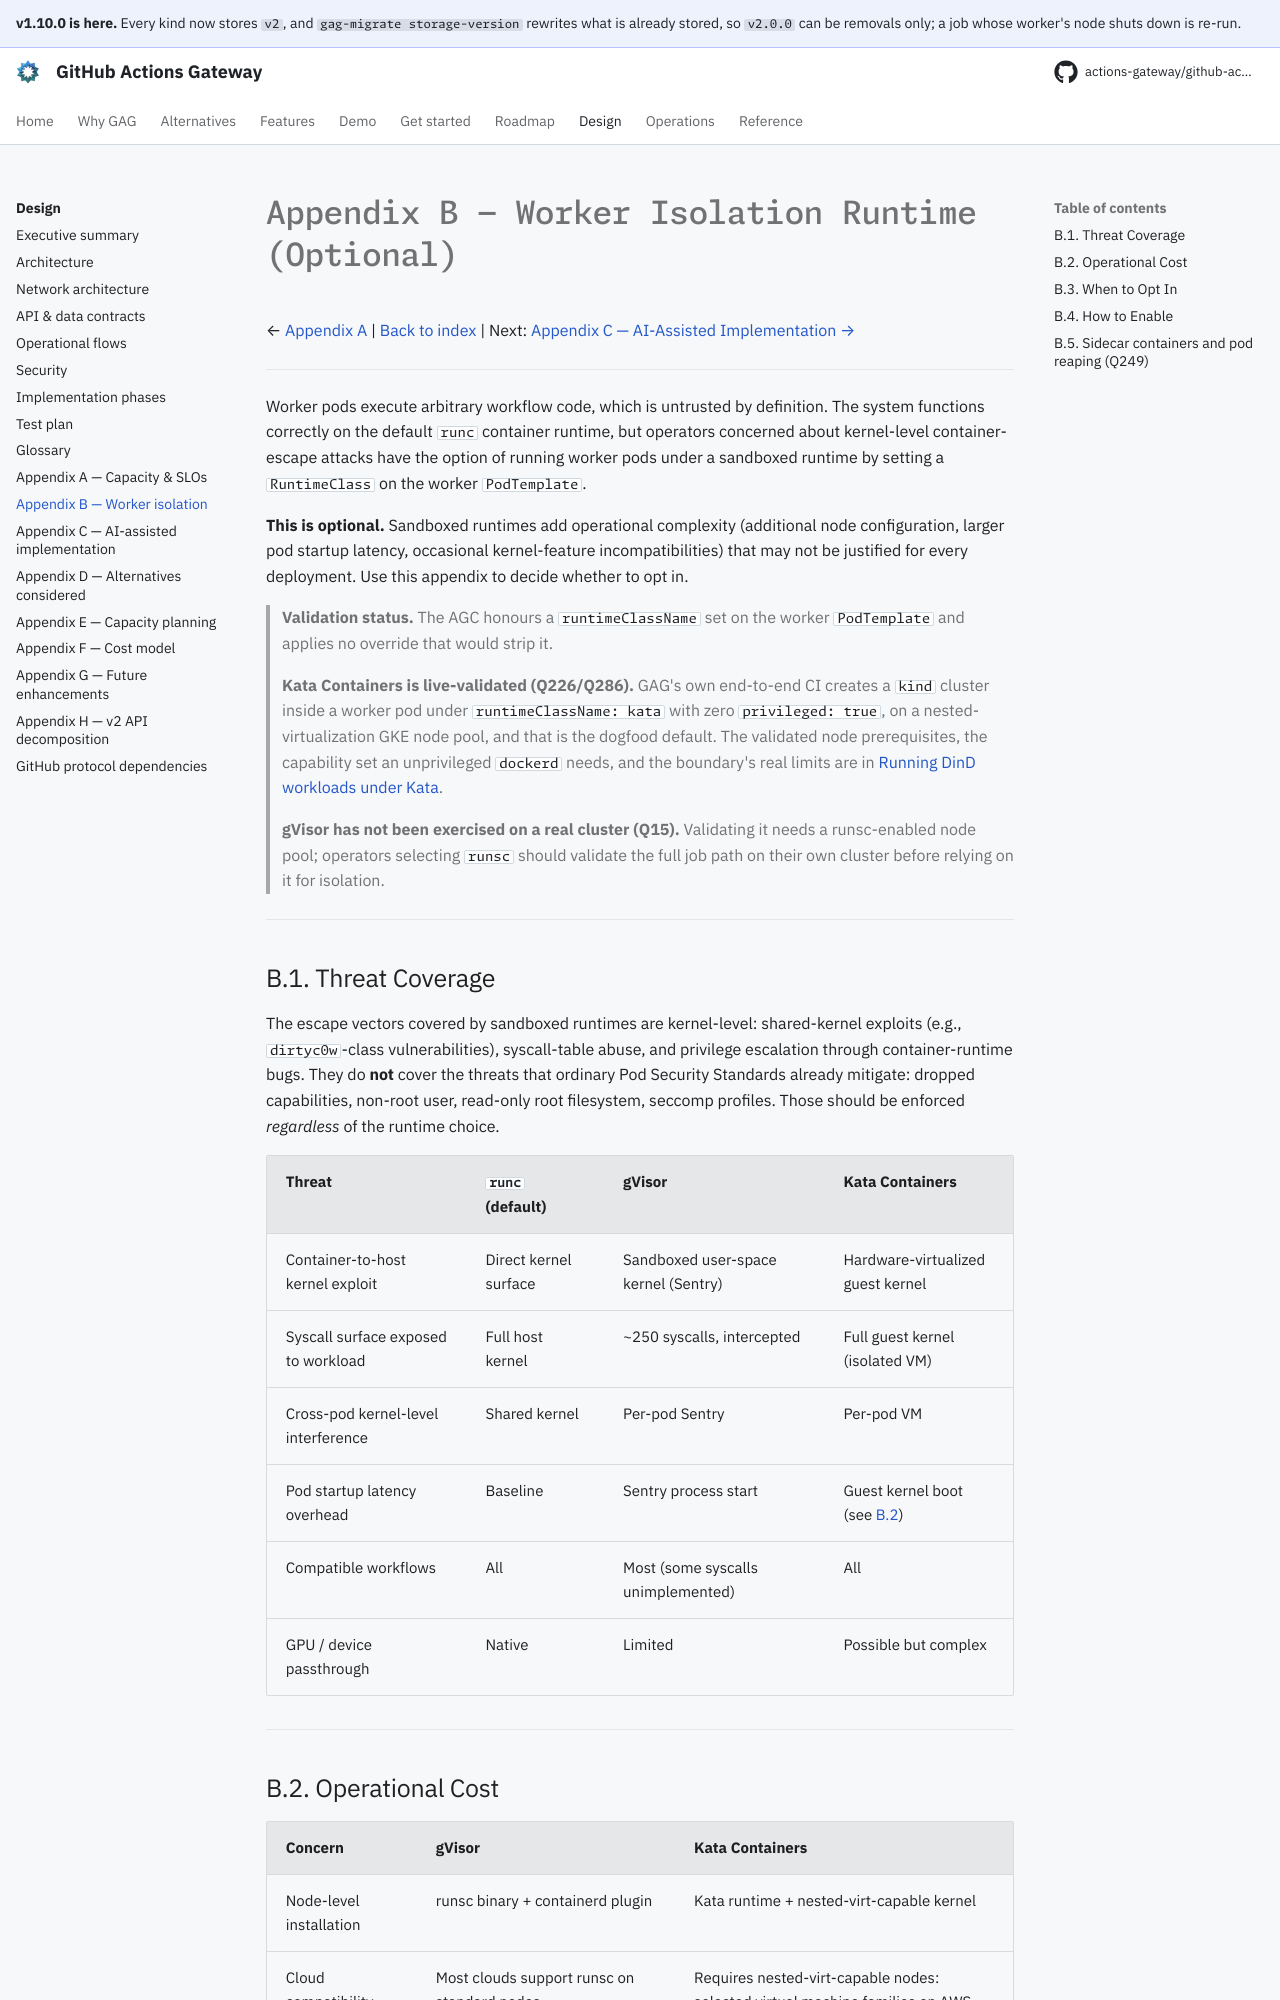

repository: actions-gateway/github-actions-gateway · page: 1.10.0/design/appendix-b-worker-isolation/index.html · generator: mkdocs

# Appendix B — Worker Isolation Runtime (Optional)

← [Appendix A](appendix-a-capacity-slos.md) | [Back to index](README.md) | Next: [Appendix C — AI-Assisted Implementation →](appendix-c-ai-implementation.md)

---

Worker pods execute arbitrary workflow code, which is untrusted by definition.
The system functions correctly on the default `runc` container runtime, but operators concerned about kernel-level container-escape attacks have the option of running worker pods under a sandboxed runtime by setting a `RuntimeClass` on the worker `PodTemplate`.

**This is optional.** Sandboxed runtimes add operational complexity (additional node configuration, larger pod startup latency, occasional kernel-feature incompatibilities) that may not be justified for every deployment.
Use this appendix to decide whether to opt in.

> **Validation status.** The AGC honours a `runtimeClassName` set on the worker `PodTemplate` and applies no override that would strip it.
>
> **Kata Containers is live-validated (Q226/Q286).** GAG's own end-to-end CI creates a `kind` cluster inside a worker pod under `runtimeClassName: kata` with zero `privileged: true`, on a nested-virtualization GKE node pool, and that is the dogfood default.
> The validated node prerequisites, the capability set an unprivileged `dockerd` needs, and the boundary's real limits are in [Running DinD workloads under Kata](../operations/kata-dind-workloads.md).
>
> **gVisor has not been exercised on a real cluster (Q15).** Validating it needs a runsc-enabled node pool; operators selecting `runsc` should validate the full job path on their own cluster before relying on it for isolation.

---

## B.1. Threat Coverage

The escape vectors covered by sandboxed runtimes are kernel-level: shared-kernel exploits (e.g., `dirtyc0w`-class vulnerabilities), syscall-table abuse, and privilege escalation through container-runtime bugs.
They do **not** cover the threats that ordinary Pod Security Standards already mitigate: dropped capabilities, non-root user, read-only root filesystem, seccomp profiles.
Those should be enforced *regardless* of the runtime choice.

| Threat | `runc` (default) | gVisor | Kata Containers |
| --- | --- | --- | --- |
| Container-to-host kernel exploit | Direct kernel surface | Sandboxed user-space kernel (Sentry) | Hardware-virtualized guest kernel |
| Syscall surface exposed to workload | Full host kernel | ~250 syscalls, intercepted | Full guest kernel (isolated VM) |
| Cross-pod kernel-level interference | Shared kernel | Per-pod Sentry | Per-pod VM |
| Pod startup latency overhead | Baseline | Sentry process start | Guest kernel boot (see [B.2](#b2-operational-cost)) |
| Compatible workflows | All | Most (some syscalls unimplemented) | All |
| GPU / device passthrough | Native | Limited | Possible but complex |

---
